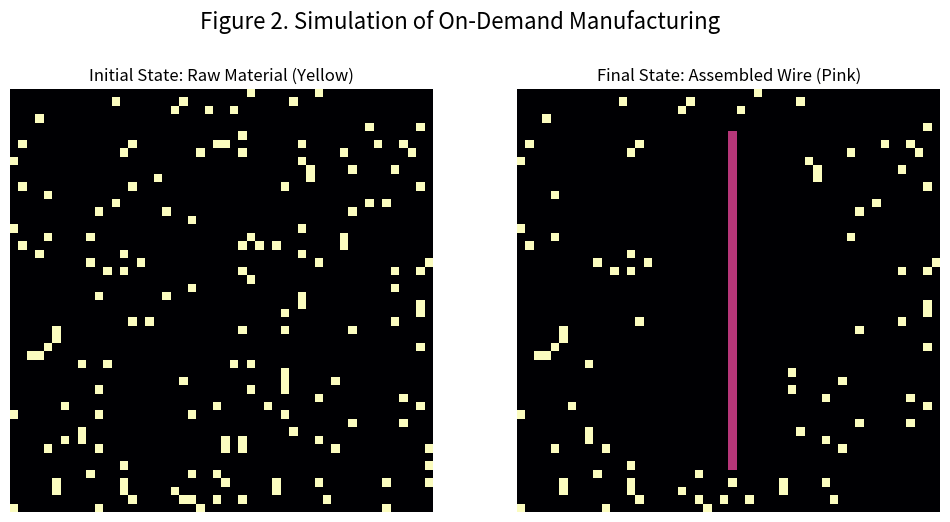

This figure's Python source:
import numpy as np
import matplotlib.pyplot as plt

class ManufacturingEnv:
    def __init__(self, size=50, num_bots=25, num_particles=150):
        self.size = size
        self.grid = np.zeros((size, size))
        self.target_path = [(i, size // 2) for i in range(5, size - 5)]
        
        # Place raw material (value 2)
        particle_indices = np.random.choice(size * size, num_particles, replace=False)
        p_coords = np.unravel_index(particle_indices, (size, size))
        self.grid[p_coords] = 2

        self.bots = [{'pos': (np.random.randint(size), np.random.randint(size)), 'payload': False} for _ in range(num_bots)]

    def get_reward(self, bot_pos):
        return 1 if bot_pos in self.target_path else -0.1

    def step(self):
        for bot in self.bots:
            y, x = bot['pos']
            if not bot['payload']:
                material_coords = np.argwhere(self.grid == 2)
                if len(material_coords) > 0:
                    distances = np.sum((material_coords - [y, x])**2, axis=1)
                    target_pos = material_coords[np.argmin(distances)]
                    if np.array_equal(target_pos, [y, x]):
                        bot['payload'] = True
                        self.grid[y, x] = 0
                else:
                    target_pos = (y,x) # No material left
            else:
                empty_path_points = [p for p in self.target_path if self.grid[p] == 0]
                if len(empty_path_points) > 0:
                    distances = np.sum((np.array(empty_path_points) - [y, x])**2, axis=1)
                    target_pos = empty_path_points[np.argmin(distances)]
                    if np.array_equal(target_pos, [y,x]):
                        bot['payload'] = False
                        self.grid[y, x] = 1 # Deposit material
                else:
                    target_pos = (y,x) # Path is complete
            
            # Move towards target
            dy = np.sign(target_pos[0] - y)
            dx = np.sign(target_pos[1] - x)
            bot['pos'] = (np.clip(y + dy, 0, self.size-1), np.clip(x + dx, 0, self.size-1))

def run_manufacturing_sim(steps=250):
    env = ManufacturingEnv()
    initial_state = env.grid.copy()

    for _ in range(steps): env.step()
    
    fig, axes = plt.subplots(1, 2, figsize=(12, 6))
    cmap = plt.get_cmap('magma', 3)
    axes[0].imshow(initial_state, cmap=cmap, vmin=0, vmax=2)
    axes[0].set_title('Initial State: Raw Material (Yellow)')
    axes[1].imshow(env.grid, cmap=cmap, vmin=0, vmax=2)
    axes[1].set_title('Final State: Assembled Wire (Pink)')
    for ax in axes: ax.set_axis_off()
    plt.suptitle('Figure 2. Simulation of On-Demand Manufacturing', fontsize=16)
    plt.show()

run_manufacturing_sim()